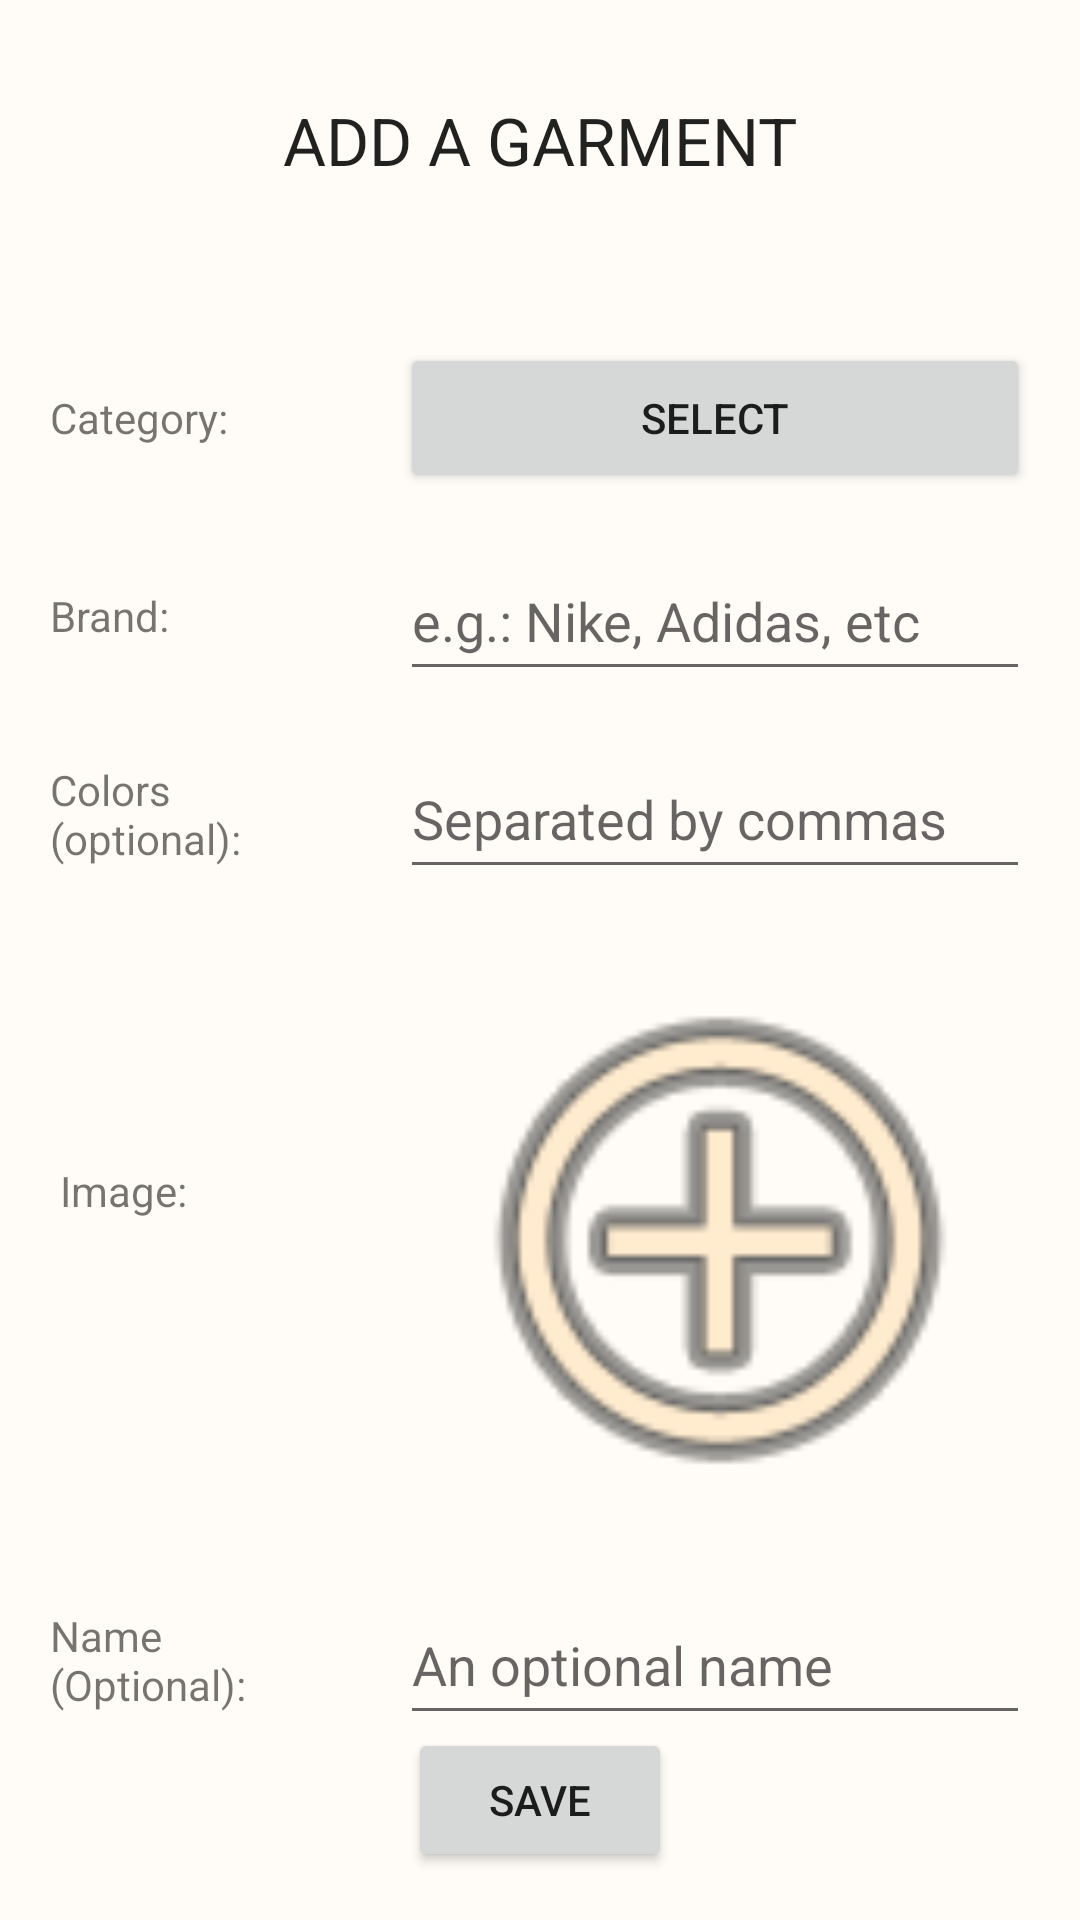

This screen was rendered from an Android layout file. Write that file and the resources it references.
<!-- AndroidManifest.xml: application theme Theme.MyCloset -->
<!-- res/layout/fragment_add_garment.xml -->
<?xml version="1.0" encoding="utf-8"?>
<androidx.core.widget.NestedScrollView xmlns:android="http://schemas.android.com/apk/res/android"
    xmlns:app="http://schemas.android.com/apk/res-auto"
    xmlns:tools="http://schemas.android.com/tools"
    style="@style/MyBackground"
    android:layout_width="match_parent"
    android:layout_height="match_parent"
    android:fillViewport="true"
    tools:context=".ui.closet.AddGarmentFragment">

    <androidx.constraintlayout.widget.ConstraintLayout
        android:layout_width="match_parent"
        android:layout_height="match_parent">

        <TextView
            android:id="@+id/textView11"
            style="@style/TextAppearance.Material3.TitleLarge"
            android:layout_width="wrap_content"
            android:layout_height="wrap_content"
            android:layout_marginTop="32dp"
            android:text="@string/add_a_garment"
            app:layout_constraintEnd_toEndOf="parent"
            app:layout_constraintStart_toStartOf="parent"
            app:layout_constraintTop_toTopOf="parent" />

        <EditText
            android:id="@+id/editText_brand"
            android:layout_width="wrap_content"
            android:layout_height="50dp"
            android:ems="10"
            android:hint="@string/e_g_nike_adidas_etc"
            android:inputType="text"
            app:layout_constraintEnd_toEndOf="parent"
            app:layout_constraintHorizontal_bias="0.5"
            app:layout_constraintStart_toEndOf="@+id/textView_brand"
            app:layout_constraintTop_toTopOf="@+id/textView_brand" />

        <TextView
            android:id="@+id/textView_category"
            android:layout_width="100dp"
            android:layout_height="50dp"
            android:gravity="center_vertical"
            android:text="@string/category"
            app:layout_constraintBottom_toBottomOf="parent"
            app:layout_constraintEnd_toEndOf="@+id/textView_brand"
            app:layout_constraintStart_toStartOf="@+id/textView_brand"
            app:layout_constraintTop_toBottomOf="@+id/textView11"
            app:layout_constraintVertical_bias="0.100000024" />

        <TextView
            android:id="@+id/textView_brand"
            android:layout_width="100dp"
            android:layout_height="50dp"
            android:layout_marginTop="16dp"
            android:gravity="center_vertical"
            android:text="@string/brand"
            app:layout_constraintEnd_toStartOf="@+id/editText_brand"
            app:layout_constraintHorizontal_bias="0.5"
            app:layout_constraintStart_toStartOf="parent"
            app:layout_constraintTop_toBottomOf="@+id/textView_category" />

        <Button
            android:id="@+id/buttonSave"
            android:layout_width="wrap_content"
            android:layout_height="wrap_content"
            android:layout_marginTop="8dp"
            android:layout_marginBottom="16dp"
            android:text="@string/save"
            app:layout_constraintBottom_toBottomOf="parent"
            app:layout_constraintEnd_toEndOf="parent"
            app:layout_constraintStart_toStartOf="parent"
            app:layout_constraintTop_toBottomOf="@+id/editText_name"
            app:layout_constraintVertical_bias="1.0" />

        
        
        
        
        
        
        

        <TextView
            android:id="@+id/textView8"
            android:layout_width="100dp"
            android:layout_height="50dp"
            android:text="@string/image"
            app:layout_constraintBottom_toBottomOf="@+id/imageViewGarment"
            app:layout_constraintEnd_toStartOf="@+id/imageViewGarment"
            app:layout_constraintHorizontal_bias="0.5"
            app:layout_constraintStart_toStartOf="parent"
            app:layout_constraintTop_toTopOf="@+id/imageViewGarment" />

        <com.google.android.material.imageview.ShapeableImageView
            android:id="@+id/imageViewGarment"
            android:layout_width="200dp"
            android:layout_height="200dp"
            android:layout_marginTop="16dp"
            app:layout_constraintEnd_toEndOf="parent"
            app:layout_constraintHorizontal_bias="0.5"
            app:layout_constraintStart_toEndOf="@+id/textView8"
            app:layout_constraintTop_toBottomOf="@+id/editText_colors"
            app:srcCompat="@android:drawable/ic_menu_add"
            app:tint="@color/carne"
            app:tintMode="multiply" />

        <TextView
            android:id="@+id/textView_colors"
            android:layout_width="100dp"
            android:layout_height="50dp"
            android:layout_marginTop="16dp"
            android:gravity="center_vertical"
            android:text="@string/colors"
            app:layout_constraintEnd_toStartOf="@+id/editText_colors"
            app:layout_constraintHorizontal_bias="0.5"
            app:layout_constraintStart_toStartOf="parent"
            app:layout_constraintTop_toBottomOf="@+id/textView_brand" />

        <EditText
            android:id="@+id/editText_colors"
            android:layout_width="wrap_content"
            android:layout_height="50dp"
            android:ems="10"
            android:hint="@string/separated_by_commas"
            android:inputType="text"
            app:layout_constraintEnd_toEndOf="parent"
            app:layout_constraintHorizontal_bias="0.5"
            app:layout_constraintStart_toEndOf="@+id/textView_colors"
            app:layout_constraintTop_toTopOf="@+id/textView_colors" />

        <Button
            android:id="@+id/button_category"
            android:layout_width="0dp"
            android:layout_height="0dp"
            android:text="@string/select"
            app:layout_constraintBottom_toBottomOf="@+id/textView_category"
            app:layout_constraintEnd_toEndOf="@+id/editText_brand"
            app:layout_constraintStart_toStartOf="@+id/editText_brand"
            app:layout_constraintTop_toTopOf="@+id/textView_category" />

        <TextView
            android:id="@+id/textView_name"
            android:layout_width="100dp"
            android:layout_height="50dp"
            android:layout_marginTop="16dp"
            android:gravity="center_vertical"
            android:text="@string/name"
            app:layout_constraintEnd_toStartOf="@+id/editText_name"
            app:layout_constraintHorizontal_bias="0.5"
            app:layout_constraintStart_toStartOf="parent"
            app:layout_constraintTop_toBottomOf="@+id/imageViewGarment" />

        <EditText
            android:id="@+id/editText_name"
            android:layout_width="wrap_content"
            android:layout_height="50dp"
            android:ems="10"
            android:hint="@string/hint_optional_name"
            android:inputType="text"
            app:layout_constraintEnd_toEndOf="parent"
            app:layout_constraintHorizontal_bias="0.5"
            app:layout_constraintStart_toEndOf="@+id/textView_name"
            app:layout_constraintTop_toTopOf="@+id/textView_name" />

    </androidx.constraintlayout.widget.ConstraintLayout>
</androidx.core.widget.NestedScrollView>
<!-- resources referenced by this layout -->
<resources>
  <color name="carne">#FFE0B3</color>
  <string name="add_a_garment">ADD A GARMENT</string>
  <string name="brand">Brand:</string>
  <string name="category">Category:</string>
  <string name="colors">Colors (optional):</string>
  <string name="e_g_nike_adidas_etc">e.g.: Nike, Adidas, etc</string>
  <string name="hint_optional_name">An optional name</string>
  <string name="image">Image:</string>
  <string name="name">Name (Optional):</string>
  <string name="save">Save</string>
  <string name="select">Select</string>
  <string name="separated_by_commas">Separated by commas</string>
  <style name="MyBackground">
          <item name="android:background">@color/carne_light</item>
      </style>
  <style name="ShapeAppearanceOverlay.App.Card.Media" parent="">
          <item name="cornerSizeBottomLeft">0dp</item>
          <item name="cornerSizeBottomRight">0dp</item>
      </style>
  <style name="Theme.MyCloset" parent="Theme.MaterialComponents.DayNight.DarkActionBar">
          
          <item name="colorPrimary">@color/purple_500</item>
          <item name="colorPrimaryVariant">@color/purple_700</item>
          <item name="colorOnPrimary">@color/white</item>
          
          <item name="colorSecondary">@color/teal_200</item>
          <item name="colorSecondaryVariant">@color/teal_700</item>
          <item name="colorOnSecondary">@color/black</item>
          
          <item name="android:statusBarColor">?attr/colorPrimary</item>
  
          
          <item name="android:navigationBarColor">@android:color/transparent</item>
  
          
  
  
  
      </style>
  <color name="carne_light">#FFFCF7</color>
  <color name="purple_500">#FF6200EE</color>
  <color name="purple_700">#FF3700B3</color>
  <color name="white">#FFFFFFFF</color>
  <color name="teal_200">#FF03DAC5</color>
  <color name="teal_700">#FF018786</color>
  <color name="black">#FF000000</color>
</resources>
